87-way image classification set "gemstone" from GitHub (minh-me/train-model); label vocabulary: alexandrite, almandine, amazonite, amber, amethyst, ametrine, andalusite, andradite, aquamarine, green aventurine, yellow aventurine, benitoite, golden beryl, bixbite, bloodstone, blue lace agate, carnelian, cats eye, chalcedony, blue chalcedony, chrome diopside, chrysoberyl, chrysocolla, chrysoprase, citrine, coral, danburite, diamond, diaspore, dumortierite, emerald, fluorite, red garnet, goshenite, grossular, hessonite, hiddenite, iolite, jade, jasper, kunzite, kyanite, labradorite, lapis lazuli, larimar, malachite, moonstone, morganite, black onyx, green onyx, red onyx, opal, pearl, peridot, prehnite, pyrite, pyrope, beer quartz, lemon quartz, rose quartz, rutilated quartz, smoky quartz, rhodochrosite, rhodolite, rhodonite, ruby, blue sapphire, pink sapphire, purple sapphire, yellow sapphire, scapolite, serpentine, sodalite, spessartite, sphene, spinel, spodumene, sunstone, tanzanite, tigers eye, topaz, tourmaline, tsavorite, turquoise, variscite, zircon, zoisite.

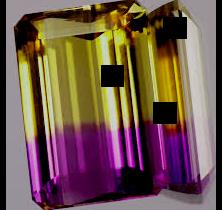
Label: ametrine

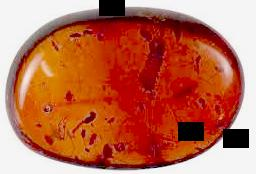
Label: amber

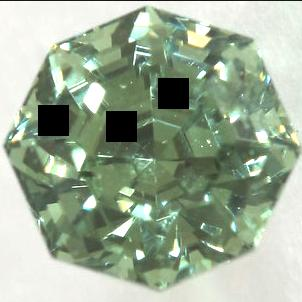
Label: andradite

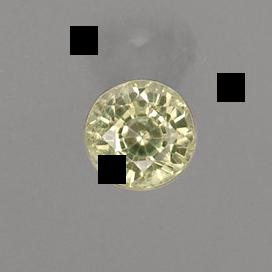
Label: grossular

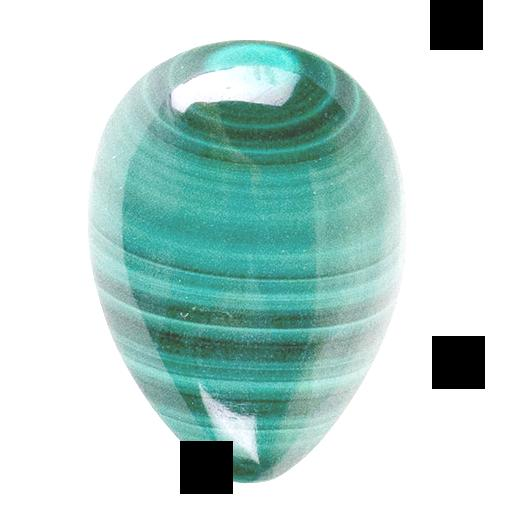
Label: malachite

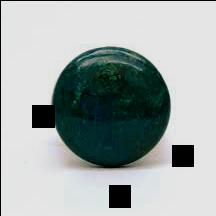
Label: chrysocolla
